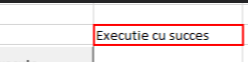
Task: Raport saptamanal Status articole (lunea) catre d-na Adriana Florea
Workflow: ExecutaMacroExcel

Step 1: Asteapta completarea rezultatului procesarii on the item 'B9' in window 'procesator*' (excel.exe)
